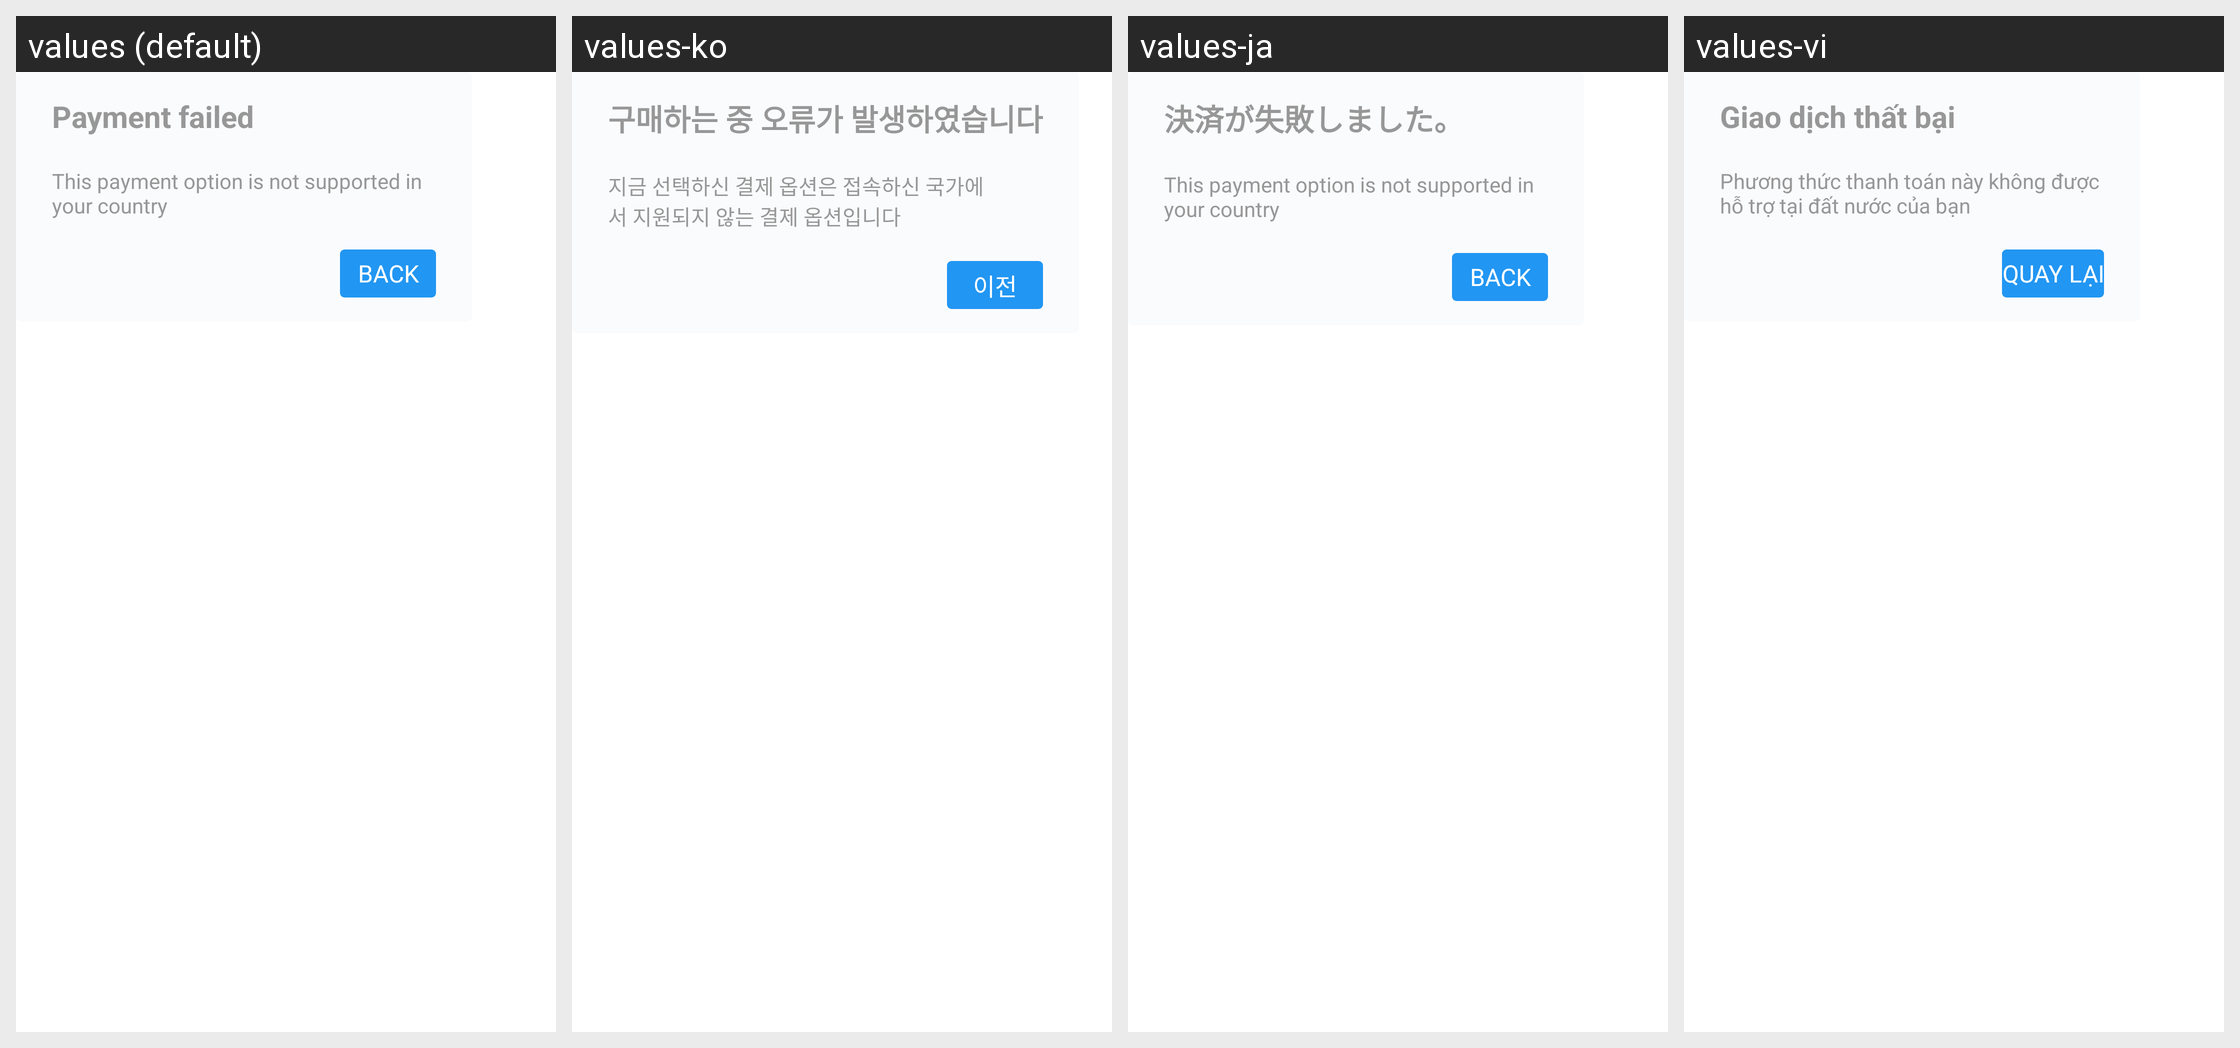

Translations of the strings shown on this Android screen, per locale in the grid:
Android screen res/layout/layout_payment_not_support.xml rendered under 4 locales, left to right: values (default), values-ko, values-ja, values-vi. Device: Nexus 5 (rendered at 1080×1920; each locale shown at half size, 540×960, under a caption strip naming it); theme Theme.MaterialComponents.DayNight.NoActionBar.
Other locales in the repository, not shown: values-bg, values-de, values-el, values-es, values-fi, values-fr, values-hi, values-hr, values-in, values-it, values-lt, values-ms, values-nl, values-pl, values-pt, values-pt-rBR, values-ru, values-sl, values-sr, values-sv, values-th, values-tl, values-tr, values-uk, values-zh-rCN, values-zh-rTW.
Strings drawn on this screen, with the default value and each locale's value (text and hints the layout hard-codes, and strings that could not be matched under every locale, appear in the picture but are not listed):

payment_not_supported_title
  values: Payment failed
  values-ko: 구매하는 중 오류가 발생하였습니다
  values-ja: 決済が失敗しました。
  values-vi: Giao dịch thất bại

payment_not_supported_message
  values: This payment option is not supported in your country
  values-ko: 지금 선택하신 결제 옵션은 접속하신 국가에서 지원되지 않는 결제 옵션입니다
  values-ja: This payment option is not supported in your country
  values-vi: Phương thức thanh toán này không được hỗ trợ tại đất nước của bạn

back
  values: Back
  values-ko: 이전
  values-ja: Back
  values-vi: Quay lại
